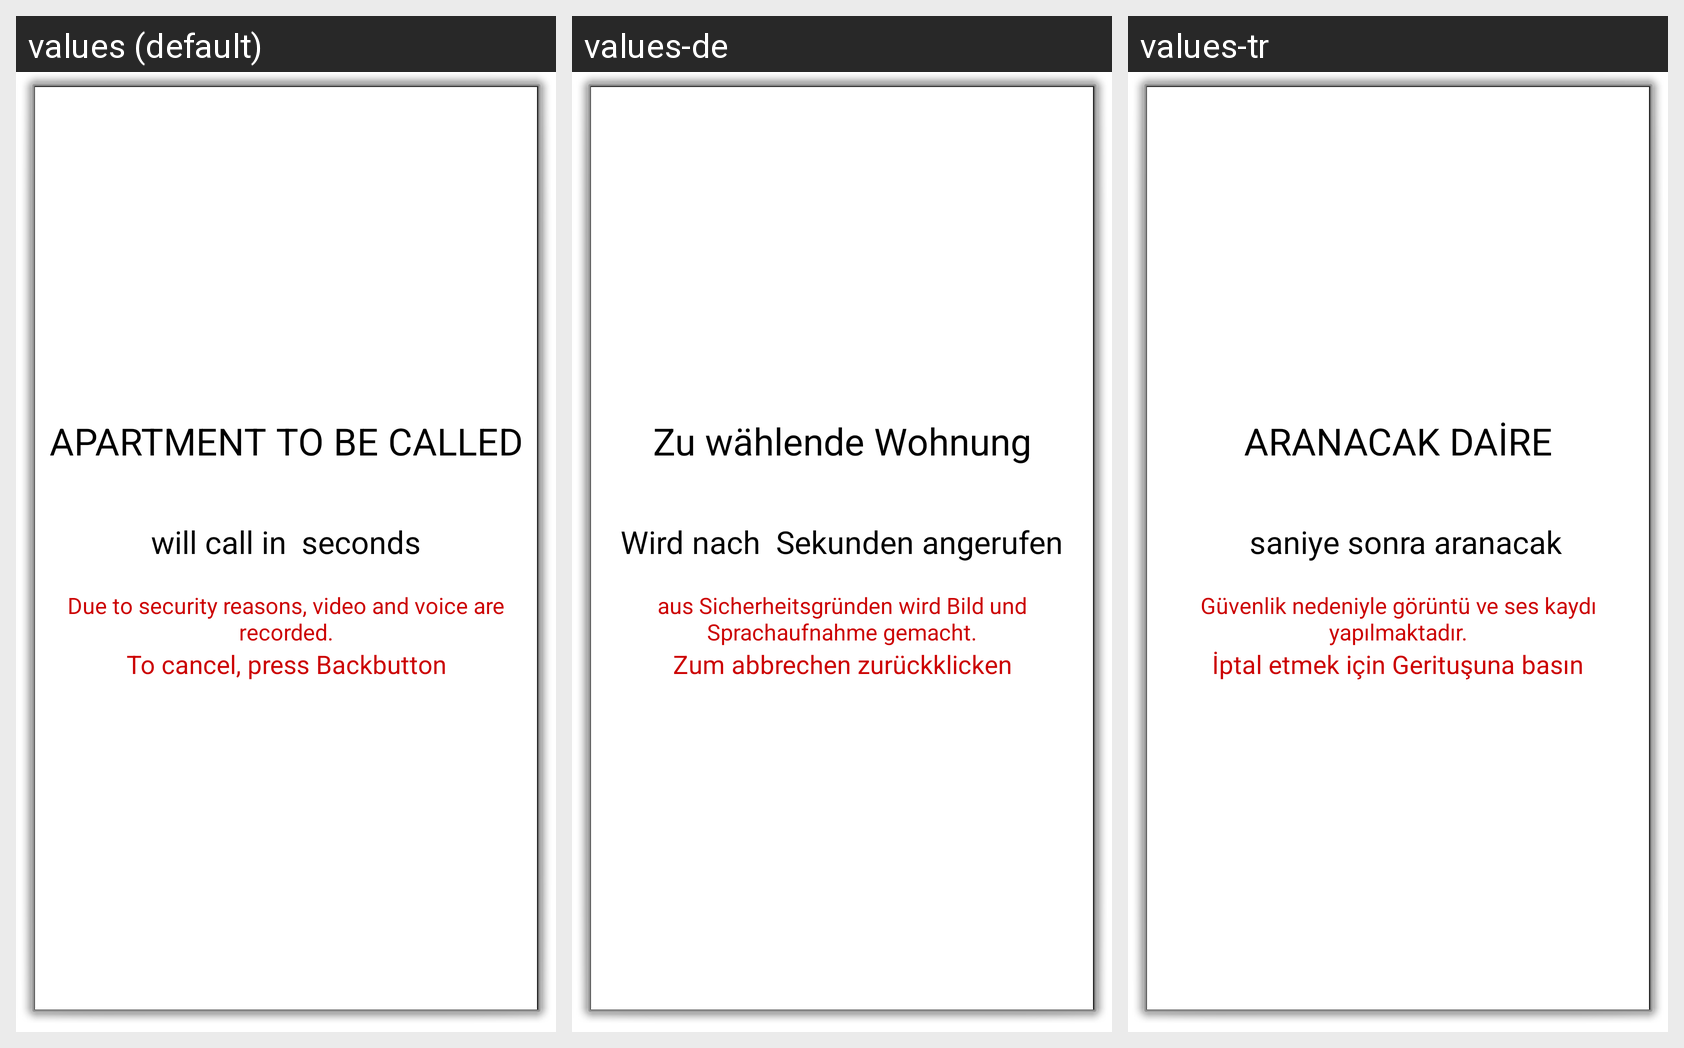

The Android screen above is rendered under several locales of the same app. Produce the string resources it draws, with the default and per-locale values.
Android screen res/layout/activity_count_down_for_call.xml rendered under 3 locales, left to right: values (default), values-de, values-tr. Device: Nexus 5 (rendered at 1080×1920; each locale shown at half size, 540×960, under a caption strip naming it); theme android:Theme.Dialog.
Strings drawn on this screen, with the default value and each locale's value (text and hints the layout hard-codes, and strings that could not be matched under every locale, appear in the picture but are not listed):

aranacak_daire
  values: APARTMENT TO BE CALLED
  values-de: Zu wählende Wohnung
  values-tr: ARANACAK DAİRE

saniye_sonra_aranacak_2
  values: seconds
  values-de: Sekunden angerufen
  values-tr: saniye sonra aranacak

guvenlik_kayit_mesaj
  values: Due to security reasons, video and voice are recorded.
  values-de: aus Sicherheitsgründen wird Bild und Sprachaufnahme gemacht.
  values-tr: Güvenlik nedeniyle görüntü ve ses kaydı yapılmaktadır.

iptal_icin_geri_tusuna_basin
  values: To cancel, press Backbutton
  values-de: Zum abbrechen zurückklicken
  values-tr: İptal etmek için Gerituşuna basın
